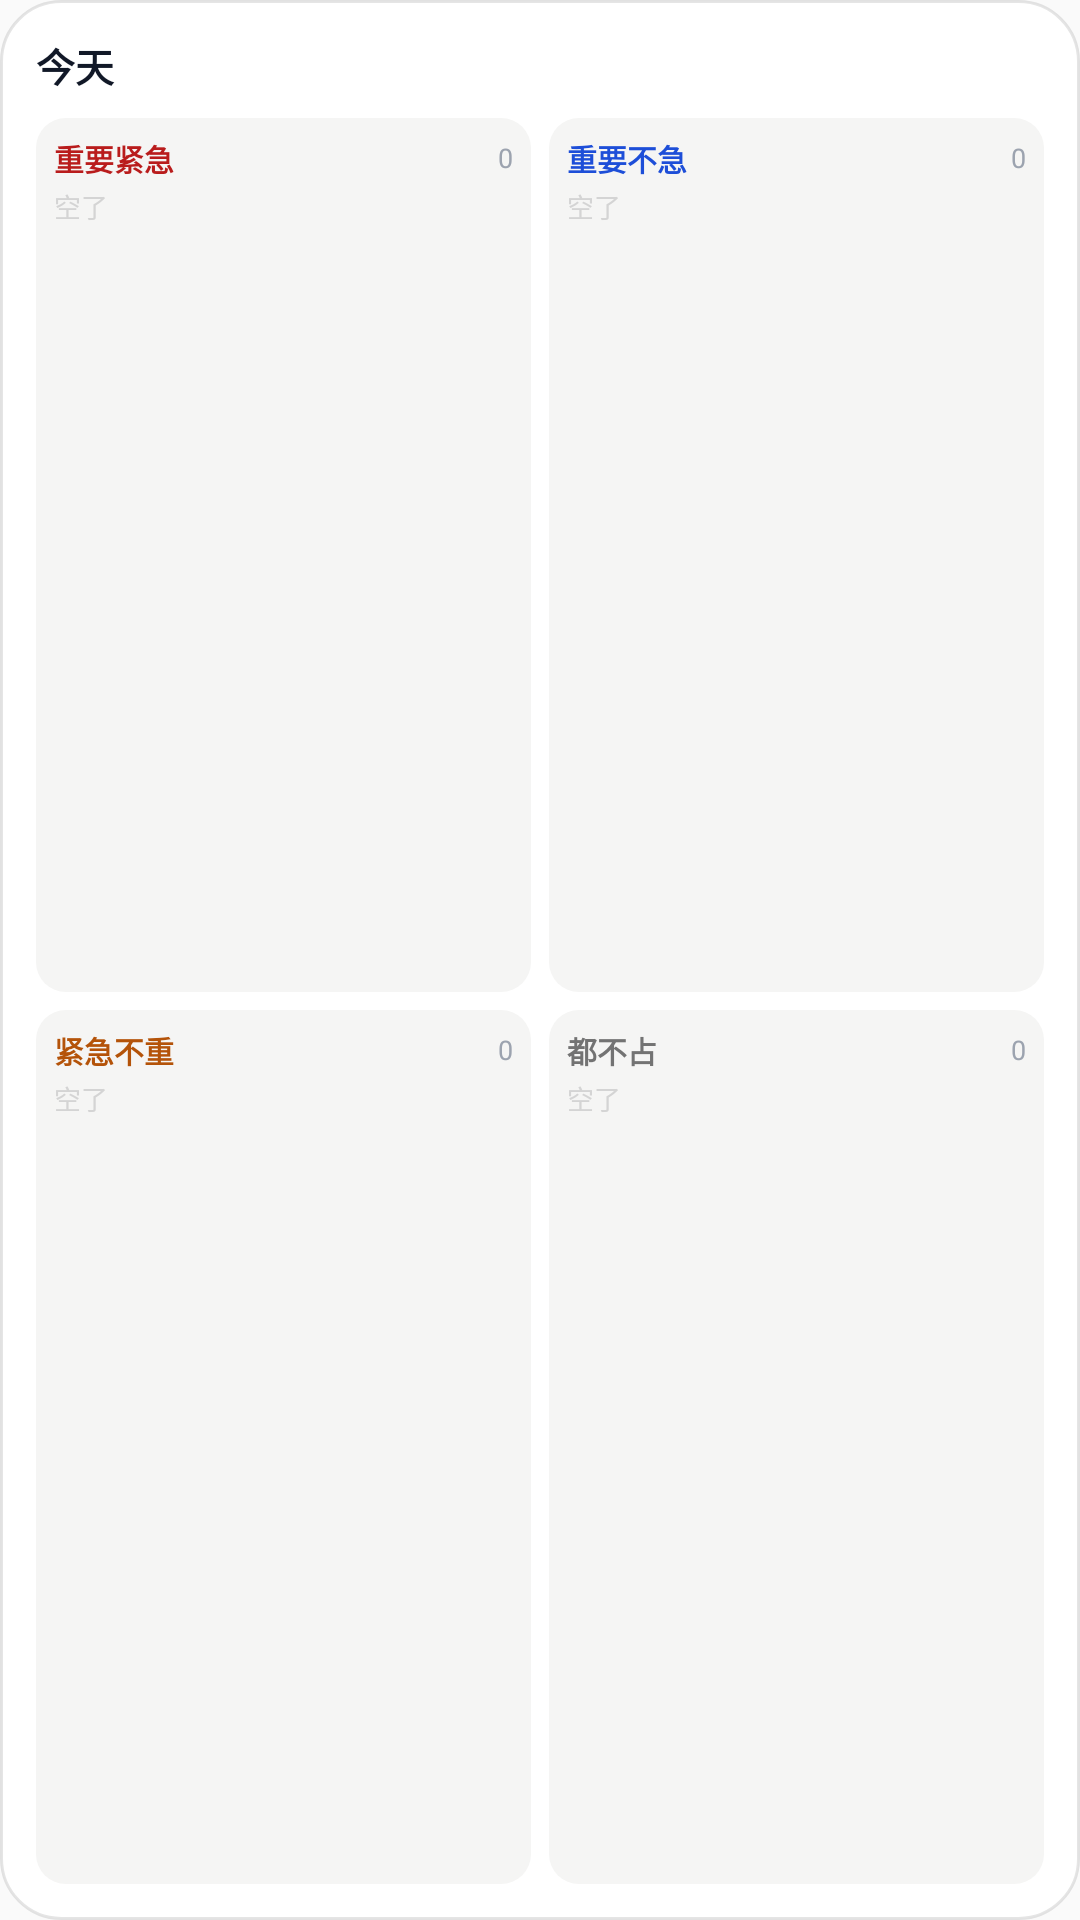

This screen was rendered from an Android layout file. Write that file and the resources it references.
<!-- AndroidManifest.xml: application theme AppTheme -->
<!-- res/layout/ddl_widget.xml -->
<?xml version="1.0" encoding="utf-8"?>
<LinearLayout xmlns:android="http://schemas.android.com/apk/res/android"
    android:id="@+id/ddl_widget_root"
    android:layout_width="match_parent"
    android:layout_height="match_parent"
    android:background="@drawable/ddl_widget_bg"
    android:orientation="vertical"
    android:padding="12dp">

    
    <LinearLayout
        android:layout_width="match_parent"
        android:layout_height="wrap_content"
        android:orientation="horizontal"
        android:gravity="center_vertical">

        <TextView
            android:id="@+id/ddl_widget_title"
            android:layout_width="0dp"
            android:layout_height="wrap_content"
            android:layout_weight="1"
            android:maxLines="1"
            android:ellipsize="end"
            android:text="今天"
            android:textColor="#111827"
            android:textSize="13sp"
            android:textStyle="bold" />

        <TextView
            android:id="@+id/ddl_widget_count"
            android:layout_width="wrap_content"
            android:layout_height="wrap_content"
            android:text=""
            android:textColor="#6B7280"
            android:textSize="11sp" />
    </LinearLayout>

    
    <LinearLayout
        android:layout_width="match_parent"
        android:layout_height="0dp"
        android:layout_weight="1"
        android:layout_marginTop="8dp"
        android:orientation="horizontal">

        <LinearLayout
            android:layout_width="0dp"
            android:layout_height="match_parent"
            android:layout_weight="1"
            android:layout_marginEnd="6dp"
            android:background="@drawable/ddl_widget_cell"
            android:orientation="vertical"
            android:padding="6dp">

            <LinearLayout
                android:layout_width="match_parent"
                android:layout_height="wrap_content"
                android:gravity="center_vertical"
                android:orientation="horizontal">

                <TextView
                    android:layout_width="0dp"
                    android:layout_height="wrap_content"
                    android:layout_weight="1"
                    android:maxLines="1"
                    android:ellipsize="end"
                    android:text="重要紧急"
                    android:textColor="#B91C1C"
                    android:textSize="10sp"
                    android:textStyle="bold" />

                <TextView
                    android:id="@+id/ddl_q1_count"
                    android:layout_width="wrap_content"
                    android:layout_height="wrap_content"
                    android:text="0"
                    android:textColor="#9CA3AF"
                    android:textSize="9sp" />
            </LinearLayout>

            <TextView
                android:id="@+id/ddl_q1_t1"
                style="@style/DdlWidgetTask"
                android:visibility="gone" />

            <TextView
                android:id="@+id/ddl_q1_t2"
                style="@style/DdlWidgetTask"
                android:visibility="gone" />

            <TextView
                android:id="@+id/ddl_q1_empty"
                android:layout_width="match_parent"
                android:layout_height="wrap_content"
                android:layout_marginTop="2dp"
                android:text="空了"
                android:textColor="#D4D4D4"
                android:textSize="9sp" />
        </LinearLayout>

        <LinearLayout
            android:layout_width="0dp"
            android:layout_height="match_parent"
            android:layout_weight="1"
            android:background="@drawable/ddl_widget_cell"
            android:orientation="vertical"
            android:padding="6dp">

            <LinearLayout
                android:layout_width="match_parent"
                android:layout_height="wrap_content"
                android:gravity="center_vertical"
                android:orientation="horizontal">

                <TextView
                    android:layout_width="0dp"
                    android:layout_height="wrap_content"
                    android:layout_weight="1"
                    android:maxLines="1"
                    android:ellipsize="end"
                    android:text="重要不急"
                    android:textColor="#1D4ED8"
                    android:textSize="10sp"
                    android:textStyle="bold" />

                <TextView
                    android:id="@+id/ddl_q2_count"
                    android:layout_width="wrap_content"
                    android:layout_height="wrap_content"
                    android:text="0"
                    android:textColor="#9CA3AF"
                    android:textSize="9sp" />
            </LinearLayout>

            <TextView
                android:id="@+id/ddl_q2_t1"
                style="@style/DdlWidgetTask"
                android:visibility="gone" />

            <TextView
                android:id="@+id/ddl_q2_t2"
                style="@style/DdlWidgetTask"
                android:visibility="gone" />

            <TextView
                android:id="@+id/ddl_q2_empty"
                android:layout_width="match_parent"
                android:layout_height="wrap_content"
                android:layout_marginTop="2dp"
                android:text="空了"
                android:textColor="#D4D4D4"
                android:textSize="9sp" />
        </LinearLayout>
    </LinearLayout>

    
    <LinearLayout
        android:layout_width="match_parent"
        android:layout_height="0dp"
        android:layout_weight="1"
        android:layout_marginTop="6dp"
        android:orientation="horizontal">

        <LinearLayout
            android:layout_width="0dp"
            android:layout_height="match_parent"
            android:layout_weight="1"
            android:layout_marginEnd="6dp"
            android:background="@drawable/ddl_widget_cell"
            android:orientation="vertical"
            android:padding="6dp">

            <LinearLayout
                android:layout_width="match_parent"
                android:layout_height="wrap_content"
                android:gravity="center_vertical"
                android:orientation="horizontal">

                <TextView
                    android:layout_width="0dp"
                    android:layout_height="wrap_content"
                    android:layout_weight="1"
                    android:maxLines="1"
                    android:ellipsize="end"
                    android:text="紧急不重"
                    android:textColor="#B45309"
                    android:textSize="10sp"
                    android:textStyle="bold" />

                <TextView
                    android:id="@+id/ddl_q3_count"
                    android:layout_width="wrap_content"
                    android:layout_height="wrap_content"
                    android:text="0"
                    android:textColor="#9CA3AF"
                    android:textSize="9sp" />
            </LinearLayout>

            <TextView
                android:id="@+id/ddl_q3_t1"
                style="@style/DdlWidgetTask"
                android:visibility="gone" />

            <TextView
                android:id="@+id/ddl_q3_t2"
                style="@style/DdlWidgetTask"
                android:visibility="gone" />

            <TextView
                android:id="@+id/ddl_q3_empty"
                android:layout_width="match_parent"
                android:layout_height="wrap_content"
                android:layout_marginTop="2dp"
                android:text="空了"
                android:textColor="#D4D4D4"
                android:textSize="9sp" />
        </LinearLayout>

        <LinearLayout
            android:layout_width="0dp"
            android:layout_height="match_parent"
            android:layout_weight="1"
            android:background="@drawable/ddl_widget_cell"
            android:orientation="vertical"
            android:padding="6dp">

            <LinearLayout
                android:layout_width="match_parent"
                android:layout_height="wrap_content"
                android:gravity="center_vertical"
                android:orientation="horizontal">

                <TextView
                    android:layout_width="0dp"
                    android:layout_height="wrap_content"
                    android:layout_weight="1"
                    android:maxLines="1"
                    android:ellipsize="end"
                    android:text="都不占"
                    android:textColor="#737373"
                    android:textSize="10sp"
                    android:textStyle="bold" />

                <TextView
                    android:id="@+id/ddl_q4_count"
                    android:layout_width="wrap_content"
                    android:layout_height="wrap_content"
                    android:text="0"
                    android:textColor="#9CA3AF"
                    android:textSize="9sp" />
            </LinearLayout>

            <TextView
                android:id="@+id/ddl_q4_t1"
                style="@style/DdlWidgetTask"
                android:visibility="gone" />

            <TextView
                android:id="@+id/ddl_q4_t2"
                style="@style/DdlWidgetTask"
                android:visibility="gone" />

            <TextView
                android:id="@+id/ddl_q4_empty"
                android:layout_width="match_parent"
                android:layout_height="wrap_content"
                android:layout_marginTop="2dp"
                android:text="空了"
                android:textColor="#D4D4D4"
                android:textSize="9sp" />
        </LinearLayout>
    </LinearLayout>

    
    <TextView
        android:id="@+id/ddl_widget_footer"
        android:layout_width="match_parent"
        android:layout_height="wrap_content"
        android:layout_marginTop="6dp"
        android:maxLines="1"
        android:ellipsize="end"
        android:text=""
        android:textColor="#D97706"
        android:textSize="10sp"
        android:visibility="gone" />
</LinearLayout>
<!-- resources referenced by this layout -->
<resources>
  <!-- drawable ddl_widget_bg (drawable) -->
  <?xml version="1.0" encoding="utf-8"?>
  <shape xmlns:android="http://schemas.android.com/apk/res/android" android:shape="rectangle">
      <solid android:color="#F7FFFFFF" />
      <corners android:radius="20dp" />
      <stroke android:width="1dp" android:color="#1A000000" />
  </shape>
  <!-- drawable ddl_widget_cell (drawable) -->
  <?xml version="1.0" encoding="utf-8"?>
  <shape xmlns:android="http://schemas.android.com/apk/res/android" android:shape="rectangle">
      <solid android:color="#F5F5F4" />
      <corners android:radius="10dp" />
  </shape>
  <style name="DdlWidgetTask">
          <item name="android:layout_width">match_parent</item>
          <item name="android:layout_height">wrap_content</item>
          <item name="android:layout_marginTop">3dp</item>
          <item name="android:maxLines">1</item>
          <item name="android:ellipsize">end</item>
          <item name="android:textColor">#374151</item>
          <item name="android:textSize">9.5sp</item>
      </style>
  <style name="AppTheme" parent="Theme.AppCompat.Light.DarkActionBar">
          
          <item name="colorPrimary">@color/colorPrimary</item>
          <item name="colorPrimaryDark">@color/colorPrimaryDark</item>
          <item name="colorAccent">@color/colorAccent</item>
      </style>
  <!-- not gathered from this repository: default colours our renderer supplied (Android Studio template values) -->
  <color name="colorPrimary">#FF6200EE</color>
  <color name="colorPrimaryDark">#FF3700B3</color>
  <color name="colorAccent">#FF03DAC5</color>
</resources>
